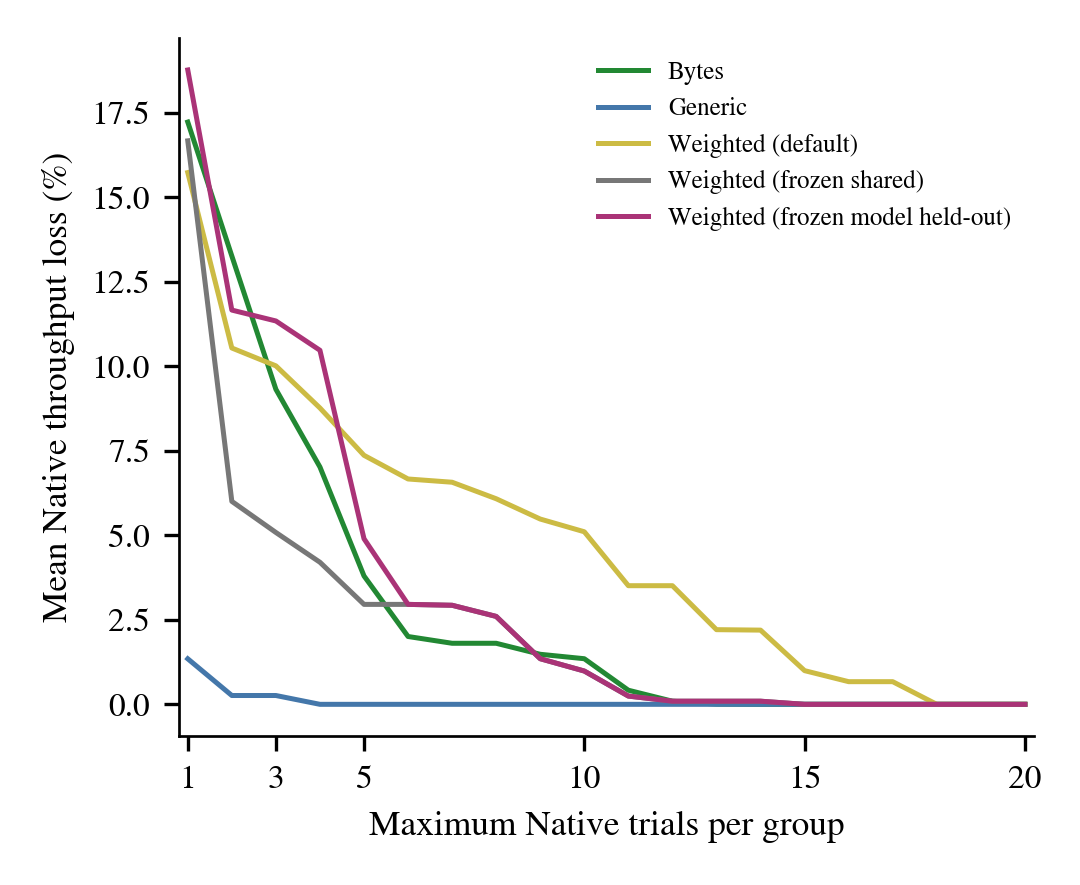

The data file committed next to this chart (first rows):
method, k, mean_loss_pct, median_loss_pct, max_loss_pct, exact_winners, groups, mean_loss_n_ge_2_pct, groups_n_ge_2, singleton_groups
bytes, 1, 17.23, 3.231, 75.98, 8, 21, 17.23, 21, 0
bytes, 2, 13.26, 0.0, 69.38, 11, 21, 13.26, 21, 0
bytes, 3, 9.32, 0.0, 69.35, 15, 21, 9.32, 21, 0
bytes, 4, 7.021, 0.0, 69.35, 17, 21, 7.021, 21, 0
bytes, 5, 3.798, 0.0, 54.47, 17, 21, 3.798, 21, 0
bytes, 6, 2.007, 0.0, 25.09, 18, 21, 2.007, 21, 0
bytes, 7, 1.806, 0.0, 20.88, 18, 21, 1.806, 21, 0
bytes, 8, 1.806, 0.0, 20.88, 18, 21, 1.806, 21, 0
bytes, 9, 1.48, 0.0, 15.11, 18, 21, 1.48, 21, 0
bytes, 10, 1.349, 0.0, 15.11, 18, 21, 1.349, 21, 0
bytes, 11, 0.4173, 0.0, 3.638, 18, 21, 0.4173, 21, 0
bytes, 12, 0.09229, 0.0, 1.938, 20, 21, 0.09229, 21, 0
bytes, 13, 0.006463, 0.0, 0.1357, 20, 21, 0.006463, 21, 0
bytes, 14, 0.0, 0.0, 0.0, 21, 21, 0.0, 21, 0
bytes, 15, 0.0, 0.0, 0.0, 21, 21, 0.0, 21, 0
bytes, 16, 0.0, 0.0, 0.0, 21, 21, 0.0, 21, 0
bytes, 17, 0.0, 0.0, 0.0, 21, 21, 0.0, 21, 0
bytes, 18, 0.0, 0.0, 0.0, 21, 21, 0.0, 21, 0
bytes, 19, 0.0, 0.0, 0.0, 21, 21, 0.0, 21, 0
bytes, 20, 0.0, 0.0, 0.0, 21, 21, 0.0, 21, 0
generic, 1, 1.347, 0.0, 14.08, 15, 21, 1.347, 21, 0
generic, 2, 0.2608, 0.0, 5.476, 20, 21, 0.2608, 21, 0
generic, 3, 0.2608, 0.0, 5.476, 20, 21, 0.2608, 21, 0
generic, 4, 0.0, 0.0, 0.0, 21, 21, 0.0, 21, 0
generic, 5, 0.0, 0.0, 0.0, 21, 21, 0.0, 21, 0
generic, 6, 0.0, 0.0, 0.0, 21, 21, 0.0, 21, 0
generic, 7, 0.0, 0.0, 0.0, 21, 21, 0.0, 21, 0
generic, 8, 0.0, 0.0, 0.0, 21, 21, 0.0, 21, 0
generic, 9, 0.0, 0.0, 0.0, 21, 21, 0.0, 21, 0
generic, 10, 0.0, 0.0, 0.0, 21, 21, 0.0, 21, 0
generic, 11, 0.0, 0.0, 0.0, 21, 21, 0.0, 21, 0
generic, 12, 0.0, 0.0, 0.0, 21, 21, 0.0, 21, 0
generic, 13, 0.0, 0.0, 0.0, 21, 21, 0.0, 21, 0
generic, 14, 0.0, 0.0, 0.0, 21, 21, 0.0, 21, 0
generic, 15, 0.0, 0.0, 0.0, 21, 21, 0.0, 21, 0
generic, 16, 0.0, 0.0, 0.0, 21, 21, 0.0, 21, 0
generic, 17, 0.0, 0.0, 0.0, 21, 21, 0.0, 21, 0
generic, 18, 0.0, 0.0, 0.0, 21, 21, 0.0, 21, 0
generic, 19, 0.0, 0.0, 0.0, 21, 21, 0.0, 21, 0
generic, 20, 0.0, 0.0, 0.0, 21, 21, 0.0, 21, 0
weighted_default, 1, 15.73, 5.476, 62.94, 6, 21, 15.73, 21, 0
weighted_default, 2, 10.54, 0.0, 59.82, 14, 21, 10.54, 21, 0
weighted_default, 3, 10.01, 0.0, 59.82, 14, 21, 10.01, 21, 0
weighted_default, 4, 8.767, 0.0, 57.54, 14, 21, 8.767, 21, 0
weighted_default, 5, 7.367, 0.0, 57.54, 15, 21, 7.367, 21, 0
weighted_default, 6, 6.667, 0.0, 54.66, 15, 21, 6.667, 21, 0
weighted_default, 7, 6.571, 0.0, 54.66, 16, 21, 6.571, 21, 0
weighted_default, 8, 6.082, 0.0, 54.66, 16, 21, 6.082, 21, 0
weighted_default, 9, 5.482, 0.0, 46.77, 16, 21, 5.482, 21, 0
weighted_default, 10, 5.105, 0.0, 46.77, 16, 21, 5.105, 21, 0
weighted_default, 11, 3.51, 0.0, 42.56, 17, 21, 3.51, 21, 0
weighted_default, 12, 3.51, 0.0, 42.56, 17, 21, 3.51, 21, 0
weighted_default, 13, 2.209, 0.0, 30.28, 18, 21, 2.209, 21, 0
weighted_default, 14, 2.195, 0.0, 30.28, 19, 21, 2.195, 21, 0
weighted_default, 15, 0.9966, 0.0, 20.93, 20, 21, 0.9966, 21, 0
weighted_default, 16, 0.6703, 0.0, 14.08, 20, 21, 0.6703, 21, 0
weighted_default, 17, 0.6703, 0.0, 14.08, 20, 21, 0.6703, 21, 0
weighted_default, 18, 0.0, 0.0, 0.0, 21, 21, 0.0, 21, 0
weighted_default, 19, 0.0, 0.0, 0.0, 21, 21, 0.0, 21, 0
weighted_default, 20, 0.0, 0.0, 0.0, 21, 21, 0.0, 21, 0
... 40 more rows
